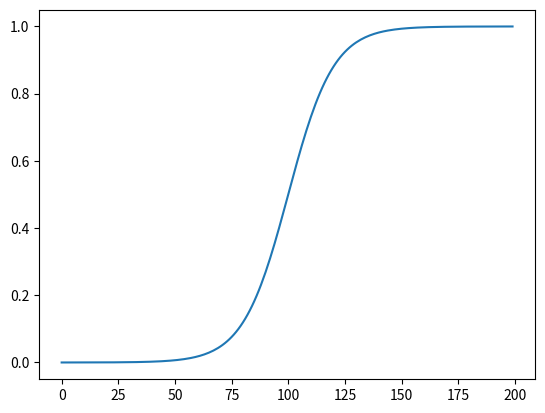

This figure's Python source:
import matplotlib.pyplot as plt
import numpy as np

def sigmoid(x):
    return 1 / (1 + np.exp(-x))

def myplot(x):
    plt.plot(x)
    plt.show()

y = sigmoid(np.arange(-10.0, 10.0, 0.1))
myplot(y)